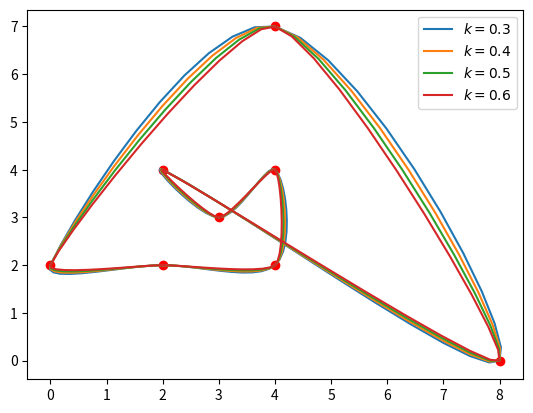

This figure's Python source:
import numpy as np


def bezier_curve(p0, p1, p2, p3, inserted):
	"""
	三阶贝塞尔曲线

	p0, p1, p2, p3 - 点坐标，tuple、list或numpy.ndarray类型
	inserted  - p0和p3之间插值的数量
	"""

	assert isinstance(p0, (tuple, list, np.ndarray)), u'点坐标不是期望的元组、列表或numpy数组类型'
	assert isinstance(p0, (tuple, list, np.ndarray)), u'点坐标不是期望的元组、列表或numpy数组类型'
	assert isinstance(p0, (tuple, list, np.ndarray)), u'点坐标不是期望的元组、列表或numpy数组类型'
	assert isinstance(p0, (tuple, list, np.ndarray)), u'点坐标不是期望的元组、列表或numpy数组类型'

	if isinstance(p0, (tuple, list)):
		p0 = np.array(p0)
	if isinstance(p1, (tuple, list)):
		p1 = np.array(p1)
	if isinstance(p2, (tuple, list)):
		p2 = np.array(p2)
	if isinstance(p3, (tuple, list)):
		p3 = np.array(p3)

	points = list()
	for t in np.linspace(0, 1, inserted + 2):
		points.append(p0 * np.power((1 - t), 3) + 3 * p1 * t * np.power((1 - t), 2) + 3 * p2 * (1 - t) * np.power(t,
		                                                                                                          2) + p3 * np.power(
			t, 3))

	return np.vstack(points)


def smoothing_base_bezier(date_x, date_y, k=0.5, inserted=10, closed=False):
	"""
	基于三阶贝塞尔曲线的数据平滑算法

	date_x  - x维度数据集，list或numpy.ndarray类型
	date_y  - y维度数据集，list或numpy.ndarray类型
	k   - 调整平滑曲线形状的因子，取值一般在0.2~0.6之间。默认值为0.5
	inserted - 两个原始数据点之间插值的数量。默认值为10
	closed  - 曲线是否封闭，如是，则首尾相连。默认曲线不封闭
	"""
	print(date_x)
	date_x1=date_x.copy()
	date_y1=date_y.copy()
	assert isinstance(date_x, (list, np.ndarray)), u'x数据集不是期望的列表或numpy数组类型'
	assert isinstance(date_y, (list, np.ndarray)), u'y数据集不是期望的列表或numpy数组类型'

	if isinstance(date_x, list) and isinstance(date_y, list):
		assert len(date_x) == len(date_y), u'x数据集和y数据集长度不匹配'
		date_x = np.array(date_x)
		date_y = np.array(date_y)
	elif isinstance(date_x, np.ndarray) and isinstance(date_y, np.ndarray):
		assert date_x.shape == date_y.shape, u'x数据集和y数据集长度不匹配'
	else:
		raise Exception(u'x数据集或y数据集类型错误')

	# 第1步：生成原始数据折线中点集
	mid_points = list()
	for i in range(1, date_x.shape[0]):
		mid_points.append({
			'start': (date_x[i - 1], date_y[i - 1]),
			'end': (date_x[i], date_y[i]),
			'mid': ((date_x[i] + date_x[i - 1]) / 2.0, (date_y[i] + date_y[i - 1]) / 2.0)
		})

	if closed:
		mid_points.append({
			'start': (date_x[-1], date_y[-1]),
			'end': (date_x[0], date_y[0]),
			'mid': ((date_x[0] + date_x[-1]) / 2.0, (date_y[0] + date_y[-1]) / 2.0)
		})

	# 第2步：找出中点连线及其分割点
	split_points = list()
	for i in range(len(mid_points)):
		if i < (len(mid_points) - 1):
			j = i + 1
		elif closed:
			j = 0
		else:
			continue

		x00, y00 = mid_points[i]['start']
		x01, y01 = mid_points[i]['end']
		x10, y10 = mid_points[j]['start']
		x11, y11 = mid_points[j]['end']
		d0 = np.sqrt(np.power((x00 - x01), 2) + np.power((y00 - y01), 2))
		d1 = np.sqrt(np.power((x10 - x11), 2) + np.power((y10 - y11), 2))
		k_split = 1.0 * d0 / (d0 + d1)

		mx0, my0 = mid_points[i]['mid']
		mx1, my1 = mid_points[j]['mid']

		split_points.append({
			'start': (mx0, my0),
			'end': (mx1, my1),
			'split': (mx0 + (mx1 - mx0) * k_split, my0 + (my1 - my0) * k_split)
		})

	# 第3步：平移中点连线，调整端点，生成控制点
	crt_points = list()
	for i in range(len(split_points)):
		vx, vy = mid_points[i]['end']  # 当前顶点的坐标
		dx = vx - split_points[i]['split'][0]  # 平移线段x偏移量
		dy = vy - split_points[i]['split'][1]  # 平移线段y偏移量

		sx, sy = split_points[i]['start'][0] + dx, split_points[i]['start'][1] + dy  # 平移后线段起点坐标
		ex, ey = split_points[i]['end'][0] + dx, split_points[i]['end'][1] + dy  # 平移后线段终点坐标

		cp0 = sx + (vx - sx) * k, sy + (vy - sy) * k  # 控制点坐标
		cp1 = ex + (vx - ex) * k, ey + (vy - ey) * k  # 控制点坐标

		if crt_points:
			crt_points[-1].insert(2, cp0)
		else:
			crt_points.append([mid_points[0]['start'], cp0, mid_points[0]['end']])

		if closed:
			if i < (len(mid_points) - 1):
				crt_points.append([mid_points[i + 1]['start'], cp1, mid_points[i + 1]['end']])
			else:
				crt_points[0].insert(1, cp1)
		else:
			if i < (len(mid_points) - 2):
				crt_points.append([mid_points[i + 1]['start'], cp1, mid_points[i + 1]['end']])
			else:
				crt_points.append([mid_points[i + 1]['start'], cp1, mid_points[i + 1]['end'], mid_points[i + 1]['end']])
				crt_points[0].insert(1, mid_points[0]['start'])

	# 第4步：应用贝塞尔曲线方程插值
	out = list()
	for item in crt_points:
		group = bezier_curve(item[0], item[1], item[2], item[3], inserted)
		out.append(group[:-1])
	if len(crt_points)==0:
		return  date_x1,date_y1
	else:
		out.append(group[-1:])
		out = np.vstack(out)

	return out.T[0], out.T[1]


if __name__ == '__main__':
	import matplotlib.pyplot as plt

	x = np.array([2, 4, 4, 3, 2,8,4,0])
	y = np.array([2, 2, 4, 3, 4,0,7,2])

	plt.plot(x, y, 'ro')
	x_curve, y_curve = smoothing_base_bezier(x, y, k=0.3, closed=True)
	plt.plot(x_curve, y_curve, label='$k=0.3$')
	x_curve, y_curve = smoothing_base_bezier(x, y, k=0.4, closed=True)
	plt.plot(x_curve, y_curve, label='$k=0.4$')
	x_curve, y_curve = smoothing_base_bezier(x, y, k=0.5, closed=True)
	plt.plot(x_curve, y_curve, label='$k=0.5$')
	x_curve, y_curve = smoothing_base_bezier(x, y, k=0.6, closed=True)
	plt.plot(x_curve, y_curve, label='$k=0.6$')
	plt.legend(loc='best')

	plt.show()